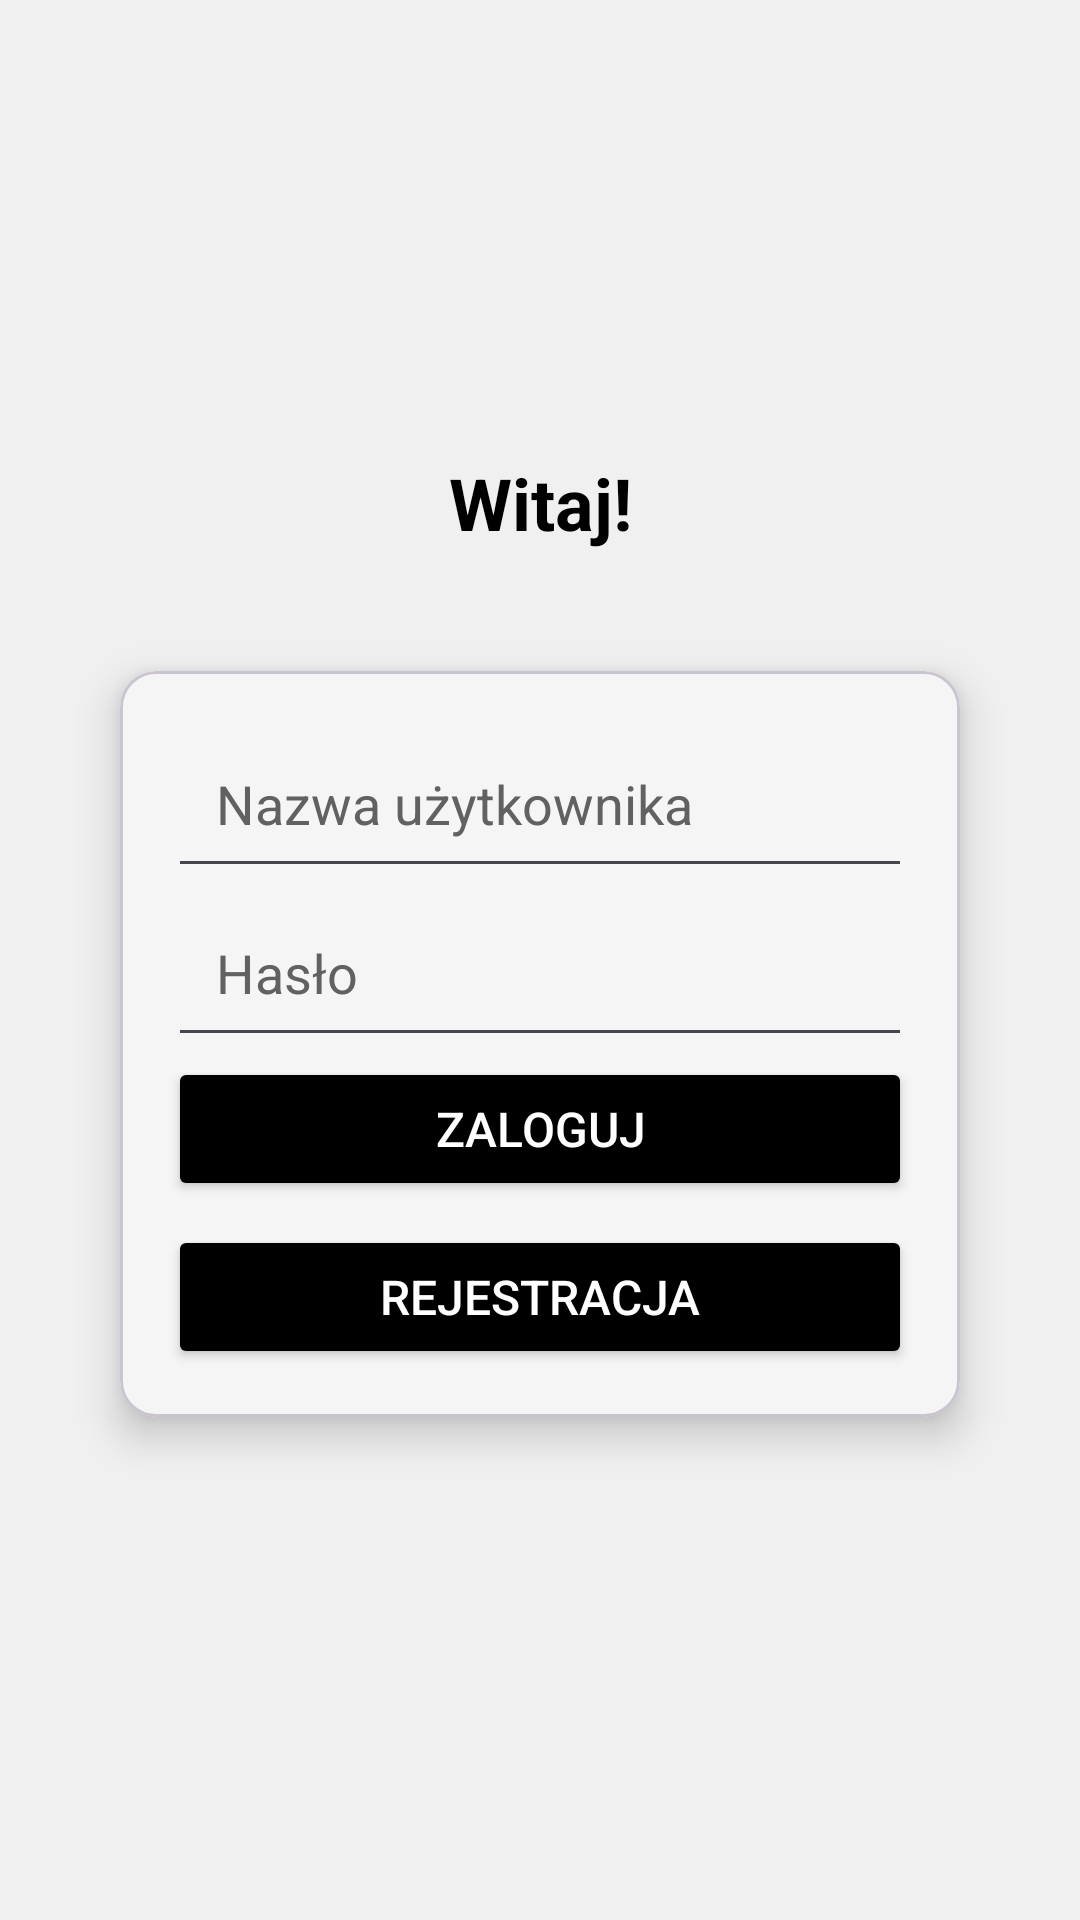

Reconstruct the res/layout file that produces this screen, plus the resources it refers to.
<!-- AndroidManifest.xml: application theme Theme.Zamowienia -->
<!-- res/layout/activity_login.xml -->
<LinearLayout xmlns:android="http://schemas.android.com/apk/res/android"
    android:layout_width="match_parent"
    android:layout_height="match_parent"
    xmlns:app="http://schemas.android.com/apk/res-auto"
    android:orientation="vertical"
    android:padding="24dp"
    android:gravity="center"
    android:background="@color/background_primary">


    <TextView
        android:layout_width="match_parent"
        android:layout_height="wrap_content"
        android:text="@string/hello_text"
        android:textSize="24sp"
        android:textStyle="bold"
        android:textColor="@color/text_primary"
        android:gravity="center"
        android:layout_marginBottom="24dp"/>

    <com.google.android.material.card.MaterialCardView
        android:id="@+id/login_card"
        android:layout_width="match_parent"
        android:layout_height="wrap_content"
        app:cardCornerRadius="12dp"
        app:cardElevation="8dp"
        app:cardBackgroundColor="@color/background_secondary"
        android:layout_margin="16dp">

        <LinearLayout
            android:layout_width="match_parent"
            android:layout_height="wrap_content"
            android:orientation="vertical"
            android:padding="16dp">

            <EditText
                android:id="@+id/username"
                android:layout_width="match_parent"
                android:layout_height="wrap_content"
                android:hint="@string/username"
                android:inputType="text"
                android:textColorHint="@color/text_secondary"
                android:textColor="@color/text_secondary"
                android:padding="16dp" />

            <EditText
                android:id="@+id/password"
                android:layout_width="match_parent"
                android:layout_height="wrap_content"
                android:hint="@string/password"
                android:textColorHint="@color/text_secondary"
                android:textColor="@color/text_secondary"
                android:inputType="textPassword"
                android:padding="16dp" />

            <Button
                android:id="@+id/loginButton"
                android:layout_width="match_parent"
                android:layout_height="wrap_content"
                android:text="@string/loginBtn"
                android:padding="12dp"
                android:textSize="16sp"
                android:textColor="@color/white"
                android:backgroundTint="#000000"/>

            <Button
                android:id="@+id/registerButton"
                android:layout_width="match_parent"
                android:layout_height="wrap_content"
                android:text="@string/registerBtn"
                android:layout_marginTop="8dp"
                android:padding="12dp"
                android:textSize="16sp"
                android:textColor="@color/white"
                android:backgroundTint="@color/black"/>

        </LinearLayout>
    </com.google.android.material.card.MaterialCardView>




</LinearLayout>
<!-- resources referenced by this layout -->
<resources>
  <color name="background_primary">#F0F0F0</color>
  <color name="background_secondary">#F5F5F5</color>
  <color name="black">#FF000000</color>
  <color name="text_primary">#000000</color>
  <color name="text_secondary">#616161</color>
  <color name="white">#FFFFFFFF</color>
  <string name="hello_text">Witaj!</string>
  <string name="loginBtn">Zaloguj</string>
  <string name="password">Hasło</string>
  <string name="registerBtn">Rejestracja</string>
  <string name="username">Nazwa użytkownika</string>
  <style name="Theme.Zamowienia" parent="Base.Theme.Zamowienia" />
  <style name="Base.Theme.Zamowienia" parent="Theme.Material3.DayNight.NoActionBar">
          
          
      </style>
</resources>
